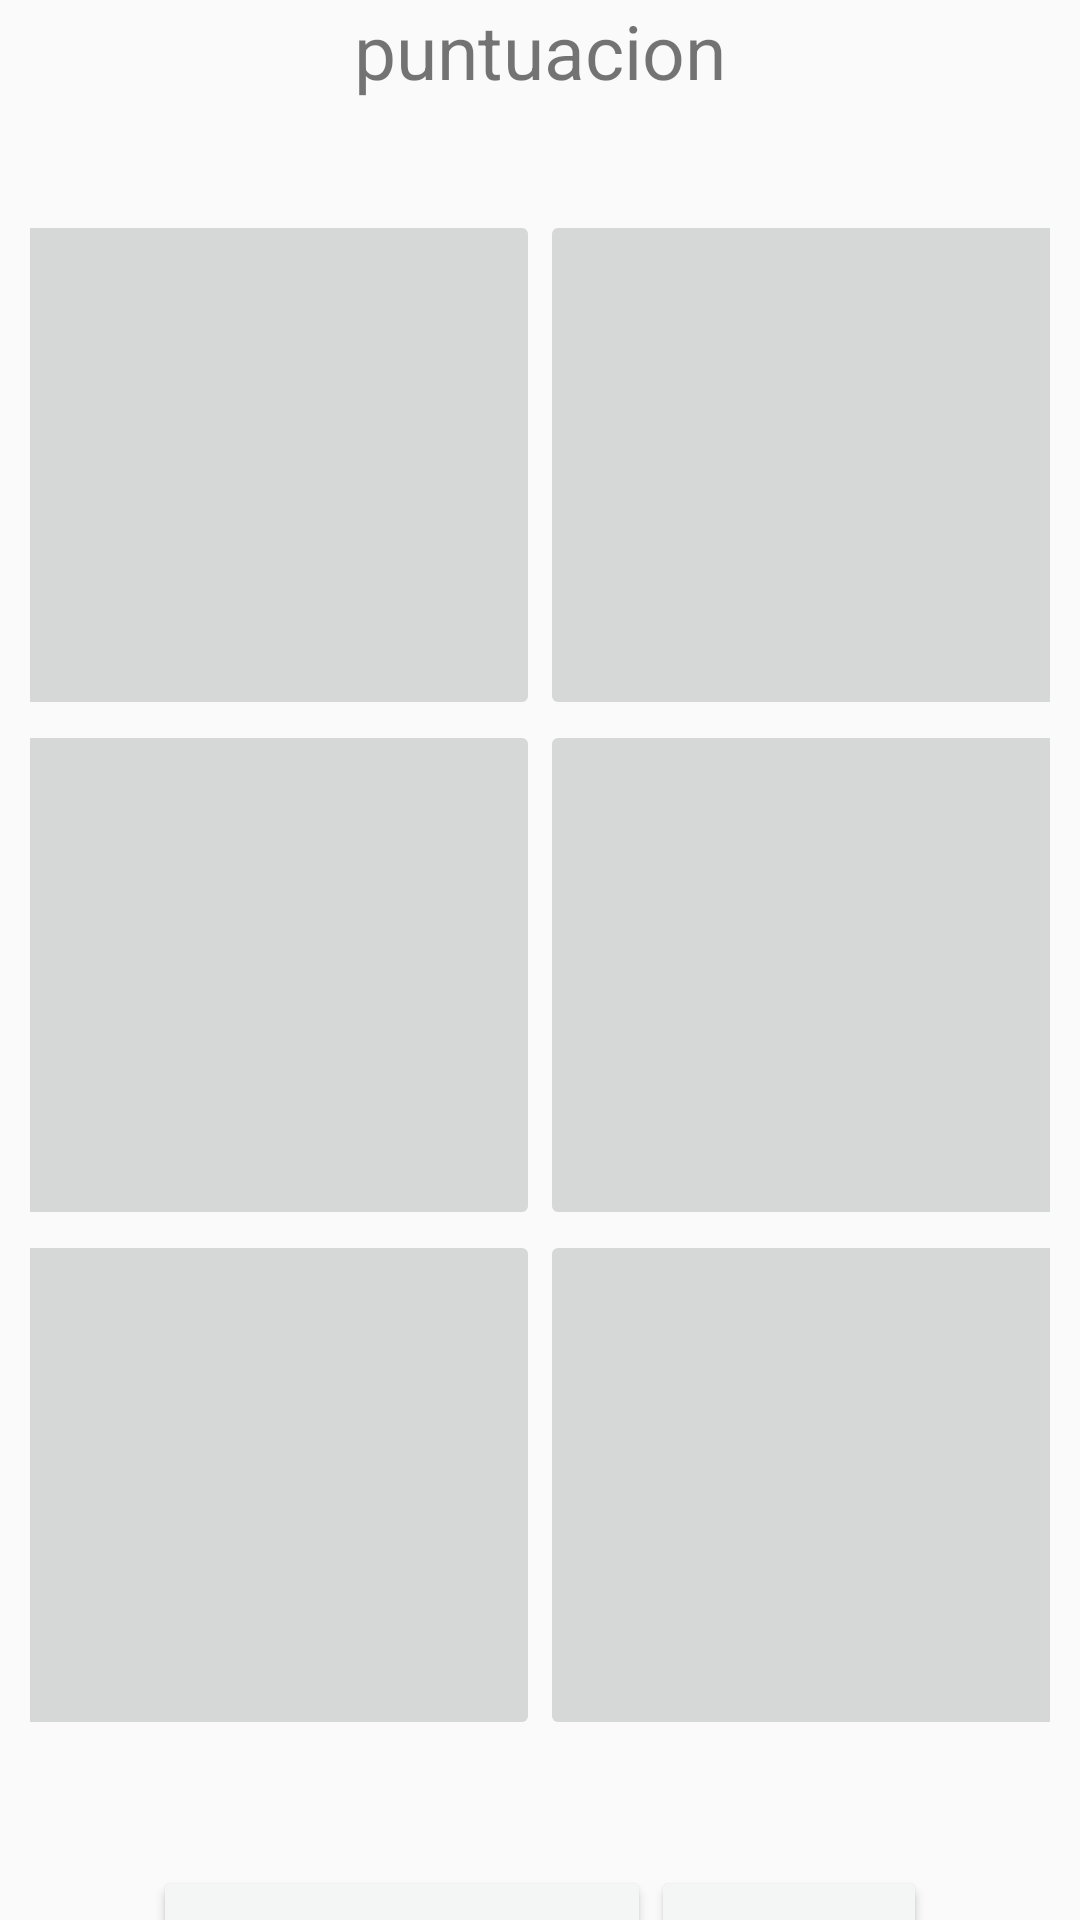

Reconstruct the res/layout file that produces this screen, plus the resources it refers to.
<!-- AndroidManifest.xml: application theme AppTheme -->
<!-- res/layout/activity_juego.xml -->
<?xml version="1.0" encoding="utf-8"?>
<android.support.constraint.ConstraintLayout xmlns:android="http://schemas.android.com/apk/res/android"
    xmlns:app="http://schemas.android.com/apk/res-auto"
    xmlns:tools="http://schemas.android.com/tools"
    android:layout_width="match_parent"
    android:layout_height="match_parent"
    tools:context=".utils.Juego">


    <TableLayout
        android:id="@+id/tableLayout"
        android:layout_width="match_parent"
        android:layout_height="wrap_content"
        android:padding="10dp"
        app:layout_constraintTop_toBottomOf="@+id/linearLayout6"
        tools:ignore="MissingConstraints"
        tools:layout_editor_absoluteX="0dp">

        <TableRow
            android:layout_width="match_parent"
            android:layout_height="match_parent"
            android:gravity="center">

            <ImageButton
                android:id="@+id/boton00"
                android:layout_width="200dp"
                android:layout_height="170dp"
                android:layout_column="0"
                android:padding="20dp"
                android:adjustViewBounds="true"
                android:scaleType="fitCenter"/>

            <ImageButton
                android:id="@+id/boton01"
                android:layout_width="200dp"
                android:layout_height="170dp"
                android:layout_column="1"
                android:padding="20dp"
                android:adjustViewBounds="true"
                android:scaleType="fitCenter"/>
        </TableRow>

        <TableRow
            android:layout_width="match_parent"
            android:layout_height="match_parent"
            android:gravity="center">

            <ImageButton
                android:id="@+id/boton02"
                android:layout_width="200dp"
                android:layout_height="170dp"
                android:layout_column="0"
                android:padding="20dp"
                android:adjustViewBounds="true"
                android:scaleType="fitCenter"/>

            <ImageButton
                android:id="@+id/boton03"
                android:layout_width="200dp"
                android:layout_height="170dp"
                android:layout_column="1"
                android:padding="20dp"
                android:adjustViewBounds="true"
                android:scaleType="fitCenter"/>
        </TableRow>

        <TableRow
            android:layout_width="match_parent"
            android:layout_height="match_parent"
            android:gravity="center">

            <ImageButton
                android:id="@+id/boton04"
                android:layout_width="200dp"
                android:layout_height="170dp"
                android:layout_column="0"
                android:padding="20dp"
                android:adjustViewBounds="true"
                android:scaleType="fitCenter"/>

            <ImageButton
                android:id="@+id/boton05"
                android:layout_width="200dp"
                android:layout_height="170dp"
                android:layout_column="1"
                android:padding="20dp"
                android:adjustViewBounds="true"
                android:scaleType="fitCenter"/>
        </TableRow>


    </TableLayout>

    <LinearLayout
        android:id="@+id/linearLayout5"
        android:layout_width="match_parent"
        android:layout_height="wrap_content"
        android:layout_marginTop="32dp"
        android:gravity="center_horizontal"
        android:orientation="horizontal"
        app:layout_constraintTop_toBottomOf="@+id/tableLayout"
        tools:ignore="MissingConstraints"
        tools:layout_editor_absoluteX="0dp">

        <Button
            android:id="@+id/Reiniciar"
            android:layout_width="166dp"
            android:layout_height="wrap_content"
            android:text="reiniciar"
            android:theme="@style/RaisedButtonIngreso"/>

        <Button
            android:id="@+id/Salir"
            android:layout_width="wrap_content"
            android:layout_height="wrap_content"
            android:text="salir"
            android:theme="@style/RaisedButtonIngreso"/>

    </LinearLayout>

    <LinearLayout
        android:id="@+id/linearLayout6"
        android:layout_width="match_parent"
        android:layout_height="60dp"
        android:gravity="center_horizontal"
        android:orientation="vertical"
        tools:ignore="MissingConstraints">

        <TextView
            android:id="@+id/textoPuntuacion"
            android:layout_width="wrap_content"
            android:layout_height="fill_parent"
            android:layout_gravity="center"
            android:text="puntuacion"
            android:textSize="25dp" />
    </LinearLayout>

</android.support.constraint.ConstraintLayout>
<!-- resources referenced by this layout -->
<resources>
  <style name="RaisedButtonIngreso" parent="Theme.AppCompat.Light">
          <item name="colorButtonNormal">@color/colorPrimary</item>
          <item name="android:colorControlHighlight">@color/colorPrimaryDark</item>
          <item name="android:textColor">@android:color/black</item>
      </style>
  <style name="AppTheme" parent="Theme.AppCompat.Light.NoActionBar">
          
          <item name="colorPrimary">@color/colorWhile</item>
          <item name="colorPrimaryDark">@color/colorPrimaryDark</item>
          <item name="colorAccent">@color/colorPrimary</item>
          <item name="android:textSize">25sp</item>
  
      </style>
  <color name="colorPrimary">#F4F6F6</color>
  <color name="colorPrimaryDark">#009688</color>
  <color name="colorWhile">#FFFFFF</color>
</resources>
